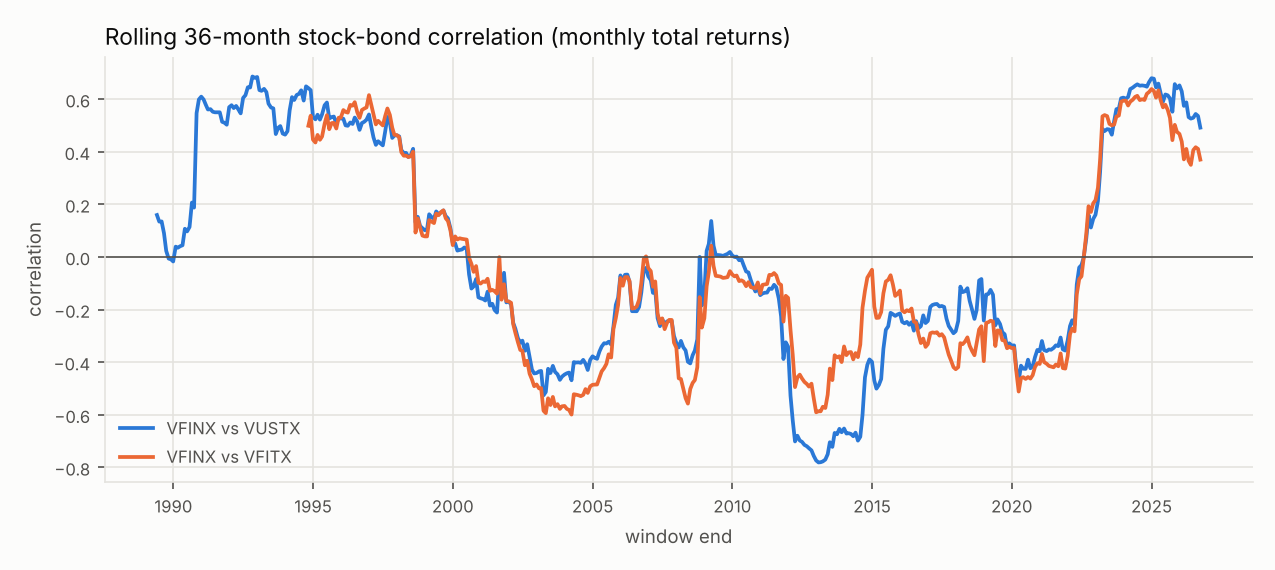

Data behind this chart, as committed beside it:
date, VFINX|VUSTX, VFINX|VFITX
1989-05-31, 0.1598, 
1989-06-30, 0.1347, 
1989-07-31, 0.1354, 
1989-08-31, 0.09064, 
1989-09-29, 0.02357, 
1989-10-31, -0.005841, 
1989-11-30, -0.00879, 
1989-12-29, -0.01674, 
1990-01-31, 0.03957, 
1990-02-28, 0.0356, 
1990-03-30, 0.04107, 
1990-04-30, 0.04483, 
1990-05-31, 0.1075, 
1990-06-29, 0.09751, 
1990-07-31, 0.1144, 
1990-08-31, 0.2071, 
1990-09-28, 0.1881, 
1990-10-31, 0.5474, 
1990-11-30, 0.5994, 
1990-12-31, 0.6099, 
1991-01-31, 0.5991, 
1991-02-28, 0.5793, 
1991-03-28, 0.5611, 
1991-04-30, 0.5623, 
1991-05-31, 0.5525, 
1991-06-28, 0.5504, 
1991-07-31, 0.5503, 
1991-08-30, 0.5504, 
1991-09-30, 0.5143, 
1991-10-31, 0.5106, 
1991-11-29, 0.5033, 
1991-12-31, 0.57, 
1992-01-31, 0.5774, 
1992-02-28, 0.5665, 
1992-03-31, 0.5746, 
1992-04-30, 0.5609, 
1992-05-29, 0.5464, 
1992-06-30, 0.605, 
1992-07-31, 0.6155, 
1992-08-31, 0.6457, 
1992-09-30, 0.6448, 
1992-10-30, 0.6866, 
1992-11-30, 0.6816, 
1992-12-31, 0.6846, 
1993-01-29, 0.6348, 
1993-02-26, 0.6321, 
1993-03-31, 0.6395, 
1993-04-30, 0.6273, 
1993-05-28, 0.5832, 
1993-06-30, 0.5686, 
1993-07-30, 0.5654, 
1993-08-31, 0.4677, 
1993-09-30, 0.4912, 
1993-10-29, 0.4981, 
1993-11-30, 0.4695, 
1993-12-31, 0.4654, 
1994-01-31, 0.4788, 
1994-02-28, 0.5573, 
1994-03-31, 0.6081, 
1994-04-29, 0.5973, 
... 389 more rows
